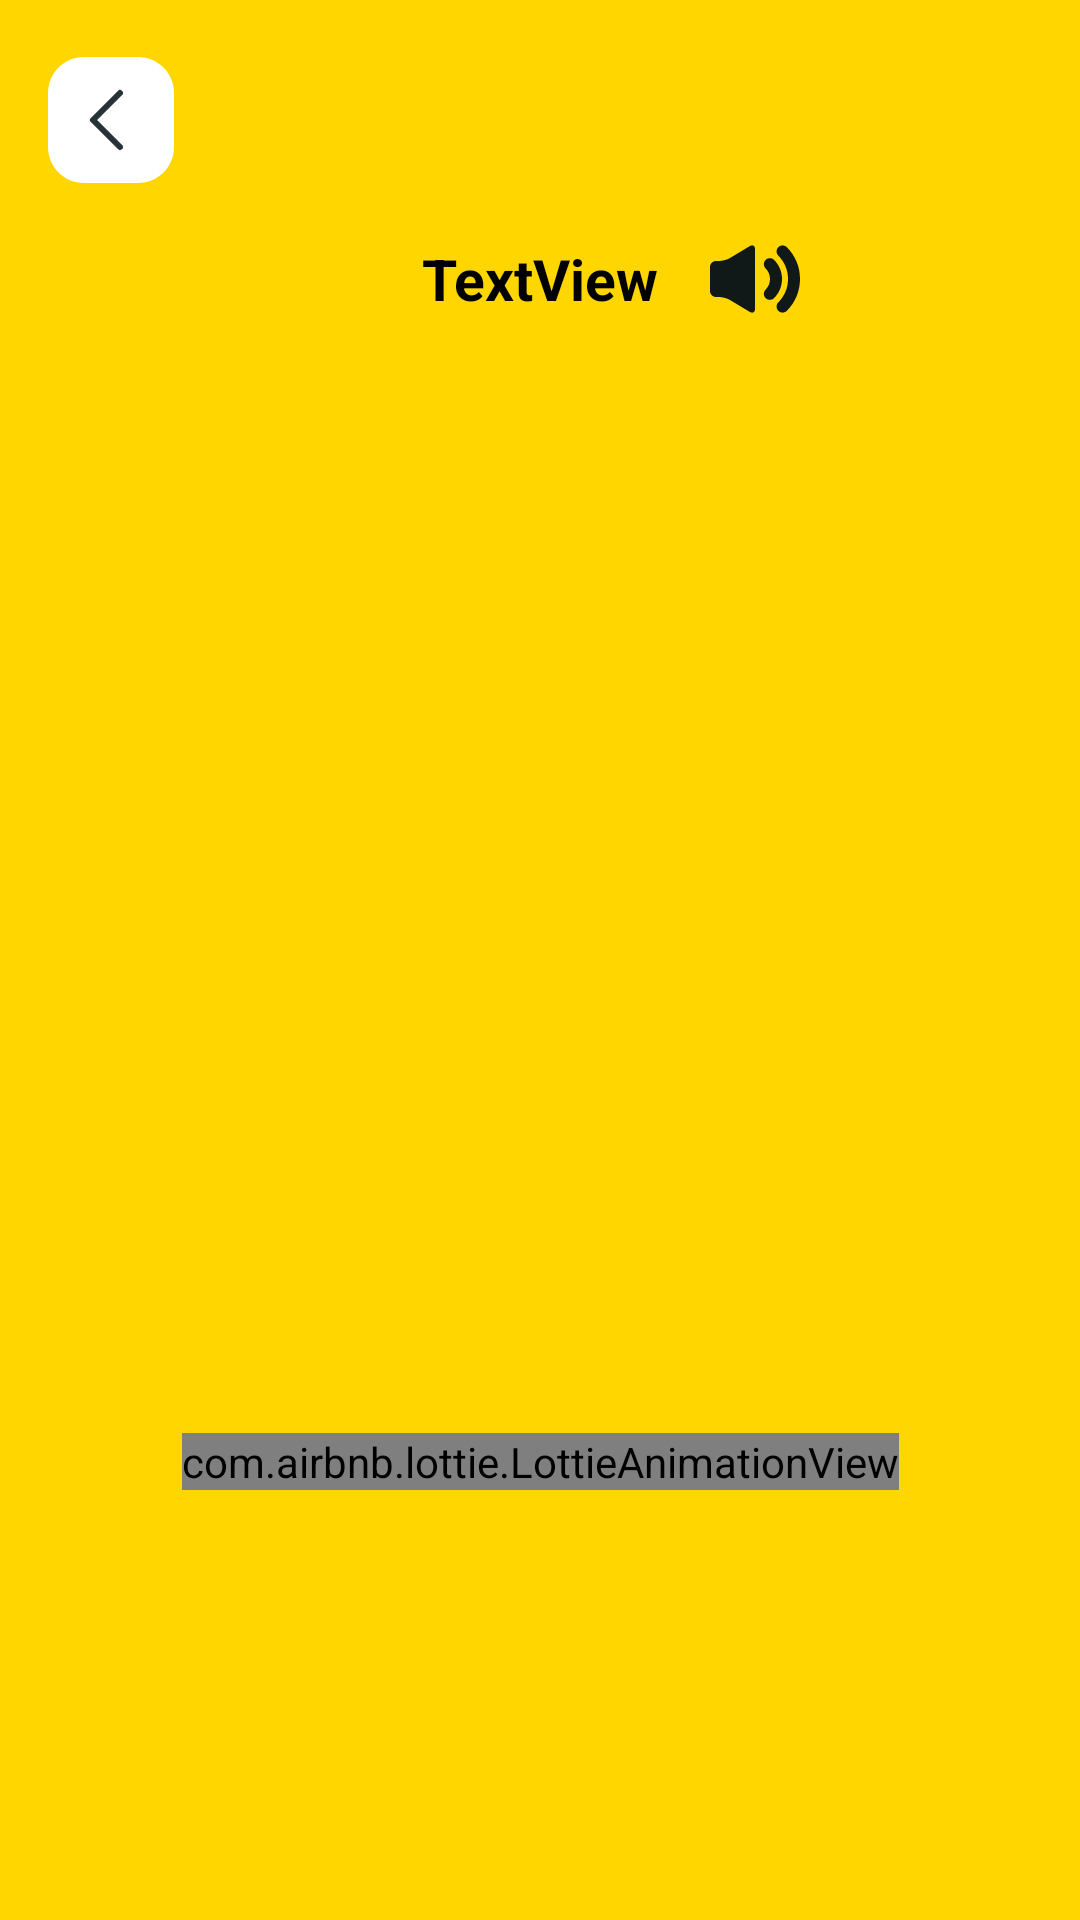

Android layout source for this screen:
<!-- AndroidManifest.xml: application theme Theme.LearnYourEnvironment -->
<!-- res/layout/fragment_animal_detail.xml -->
<?xml version="1.0" encoding="utf-8"?>
<FrameLayout xmlns:android="http://schemas.android.com/apk/res/android"
    xmlns:app="http://schemas.android.com/apk/res-auto"
    xmlns:tools="http://schemas.android.com/tools"
    android:layout_width="match_parent"
    android:layout_height="match_parent"
    tools:context=".ui.anilmal_detay.AnimalDetail">


    <androidx.constraintlayout.widget.ConstraintLayout
        android:layout_width="match_parent"
        android:layout_height="match_parent"
        android:background="@color/yellow">

        <ImageView
            android:id="@+id/animalImage"
            android:layout_width="wrap_content"
            android:layout_height="wrap_content"
            android:layout_marginTop="64dp"
            android:src="@drawable/ic_launcher_background"
            app:layout_constraintEnd_toEndOf="parent"
            app:layout_constraintStart_toStartOf="parent"
            app:layout_constraintTop_toTopOf="parent" />

        <TextView
            android:id="@+id/animalIdDetail"
            android:layout_width="wrap_content"
            android:layout_height="wrap_content"
            android:layout_marginTop="16dp"
            android:text="TextView"
            android:textColor="@color/black"
            android:textSize="19sp"
            android:textStyle="bold"
            app:layout_constraintEnd_toEndOf="@+id/animalImage"
            app:layout_constraintStart_toStartOf="@+id/animalImage"
            app:layout_constraintTop_toBottomOf="@+id/animalImage" />

        <TextView
            android:id="@+id/description"
            android:layout_width="wrap_content"
            android:layout_height="wrap_content"
            android:layout_marginHorizontal="16dp"
            android:gravity="center"
            android:paddingHorizontal="32dp"
            android:textColor="@color/black"
            android:textSize="21sp"
            app:layout_constraintBottom_toBottomOf="parent"
            app:layout_constraintEnd_toEndOf="parent"
            app:layout_constraintStart_toStartOf="parent"
            app:layout_constraintTop_toTopOf="parent"
            tools:text="textsdsadsa" />

        <com.airbnb.lottie.LottieAnimationView
            android:id="@+id/loadingAnimation"
            android:layout_width="wrap_content"
            android:layout_height="wrap_content"

            app:layout_constraintBottom_toBottomOf="parent"
            app:layout_constraintEnd_toEndOf="parent"
            app:layout_constraintStart_toStartOf="parent"
            app:layout_constraintTop_toBottomOf="@id/description"
            app:lottie_autoPlay="false"
            app:lottie_loop="true"
            app:lottie_rawRes="@raw/listening" />

        <ImageButton
            android:id="@+id/backButton"
            android:layout_width="wrap_content"
            android:layout_height="wrap_content"
            android:layout_marginTop="32dp"
            android:background="@color/yellow"
            android:src="@drawable/ic_back"
            app:layout_constraintBottom_toTopOf="@+id/animalImage"
            app:layout_constraintStart_toStartOf="parent"
            app:layout_constraintTop_toTopOf="parent" />

        <ImageButton
            android:id="@+id/ivMic"
            android:layout_width="wrap_content"
            android:layout_height="wrap_content"
            android:src="@drawable/ic_microphone"
            android:layout_marginHorizontal="16dp"
            android:background="@color/yellow"
            app:layout_constraintBottom_toBottomOf="@+id/animalIdDetail"
            app:layout_constraintStart_toEndOf="@+id/animalIdDetail"
            app:layout_constraintTop_toTopOf="@+id/animalIdDetail" />

    </androidx.constraintlayout.widget.ConstraintLayout>
</FrameLayout>
<!-- resources referenced by this layout -->
<resources>
  <color name="black">#FF000000</color>
  <color name="yellow">#FFD600</color>
  <!-- drawable ic_back (drawable) -->
  <vector android:autoMirrored="true" android:height="90dp"
      android:viewportHeight="90" android:viewportWidth="82"
      android:width="82dp" xmlns:android="http://schemas.android.com/apk/res/android">
      <path android:fillColor="#ffffff" android:pathData="M16,28C16,21.373 21.373,16 28,16H46C52.627,16 58,21.373 58,28V46C58,52.627 52.627,58 46,58H28C21.373,58 16,52.627 16,46V28Z"/>
      <path android:fillColor="#ffffff" android:pathData="M40,46L31,37L40,28"/>
      <path android:fillColor="#00000000"
          android:pathData="M40,46L31,37L40,28"
          android:strokeColor="#263238" android:strokeLineCap="round"
          android:strokeLineJoin="round" android:strokeWidth="2"/>
  </vector>
  <!-- drawable ic_microphone (drawable) -->
  <vector android:autoMirrored="true" android:height="32dp"
      android:viewportHeight="32" android:viewportWidth="32"
      android:width="32dp" xmlns:android="http://schemas.android.com/apk/res/android">
      <path android:fillColor="#111918" android:pathData="M16,6V26C16,27.1 15.228,27.537 14.285,26.971L7.715,23.029C6.772,22.463 5.1,22 4,22H3C1.9,22 1,21.1 1,20V12C1,10.9 1.9,10 3,10H4C5.1,10 6.772,9.537 7.715,8.971L14.285,5.029C15.228,4.463 16,4.9 16,6ZM26.606,5.394C25.825,4.613 24.559,4.613 23.778,5.394C22.997,6.175 22.997,7.441 23.778,8.222C25.855,10.3 27,13.062 27,16C27,18.938 25.855,21.7 23.778,23.778C22.997,24.559 22.997,25.825 23.778,26.606C24.169,26.997 24.68,27.192 25.192,27.192C25.704,27.192 26.215,26.997 26.606,26.606C29.439,23.773 31,20.007 31,16C31,11.993 29.439,8.227 26.606,5.394ZM22.363,9.636C21.582,8.855 20.316,8.855 19.535,9.636C18.754,10.417 18.754,11.683 19.535,12.464C20.479,13.409 21,14.664 21,16C21,17.336 20.48,18.591 19.536,19.535C18.755,20.316 18.755,21.582 19.536,22.363C19.927,22.754 20.438,22.949 20.95,22.949C21.462,22.949 21.973,22.754 22.364,22.363C24.064,20.664 25,18.404 25,16C25,13.596 24.063,11.336 22.363,9.636Z"/>
  </vector>
  <style name="Theme.LearnYourEnvironment" parent="Theme.MaterialComponents.DayNight.DarkActionBar">
          
          <item name="colorPrimary">@color/purple_500</item>
          <item name="colorPrimaryVariant">@color/purple_700</item>
          <item name="colorOnPrimary">@color/white</item>
          
          <item name="colorSecondary">@color/teal_200</item>
          <item name="colorSecondaryVariant">@color/teal_700</item>
          <item name="colorOnSecondary">@color/black</item>
          
          <item name="android:statusBarColor" tools:targetApi="l">?attr/colorPrimaryVariant</item>
          <item name="windowActionBar">false</item>
          <item name="windowNoTitle">true</item>
          <item name="android:windowFullscreen">true</item>
          
      </style>
  <color name="purple_500">#FF6200EE</color>
  <color name="purple_700">#FF3700B3</color>
  <color name="white">#FFFFFFFF</color>
  <color name="teal_200">#FF03DAC5</color>
  <color name="teal_700">#FF018786</color>
</resources>
